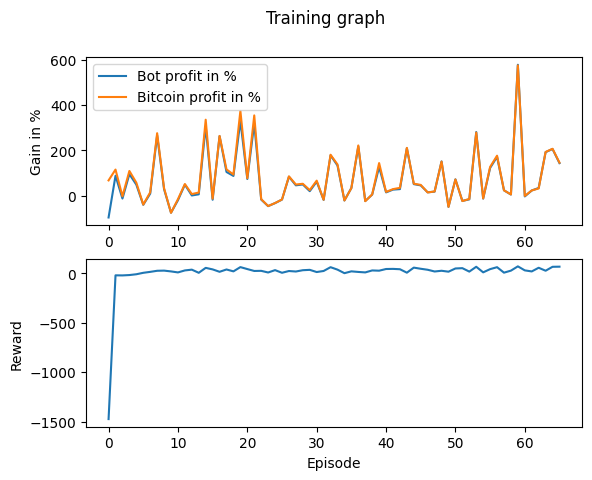

Values plotted in this chart, from the file beside it:
Profit, Benchmark_Profit, Profit_Percent, Benchmark_Profit_Percent, Model_Reward, Overall_Reward
-9692, 6700, -96.92, 67, 0.0009908, -1475
8751, 11488, 87.51, 114.9, 0, -21.37
-1320, -324.6, -13.2, -3.246, -0.01085, -22.16
9464, 10872, 94.64, 108.7, -0.01068, -18.53
4832, 5710, 48.32, 57.1, 0, -10.47
-4086, -3986, -40.86, -39.86, 0, 4.142
850.7, 1427, 8.507, 14.27, 0, 13.67
26609, 27562, 266.1, 275.6, -0.0002114, 24.65
2808, 3226, 28.08, 32.26, 0, 26.33
-7572, -7631, -75.72, -76.31, 0.006094, 18.31
-2068, -1602, -20.68, -16.02, 0, 8.149
4816, 5087, 48.16, 50.87, 0, 28.32
37.76, 661.5, 0.3776, 6.615, 0, 36.07
549.9, 1333, 5.499, 13.33, 0.002951, 4.28
30621, 33529, 306.2, 335.3, 0, 54.26
-1845, -1369, -18.45, -13.69, 0.007012, 38.76
26258, 26356, 262.6, 263.6, -0.001874, 14.46
10417, 11561, 104.2, 115.6, 0, 37.89
8679, 9299, 86.79, 92.99, 0.0162, 18.84
33095, 37440, 331, 374.4, 0, 61.84
7322, 7661, 73.22, 76.61, -0.0005307, 41.98
31917, 35431, 319.2, 354.3, 0.01498, 22.84
-1776, -1579, -17.76, -15.79, 0, 24.09
-4669, -4628, -46.69, -46.28, 0.0008341, 7.437
-3340, -3316, -33.4, -33.16, 0, 31.24
-1780, -1737, -17.8, -17.37, 0.0009724, 4.571
8316, 8483, 83.16, 84.83, 0.001236, 22.29
4521, 4879, 45.21, 48.79, 0.002199, 17.35
4906, 5212, 49.06, 52.12, 0.003887, 30.46
1936, 2412, 19.36, 24.12, 0, 34.14
6154, 6590, 61.54, 65.9, -0.0007991, 12
-1920, -1859, -19.2, -18.59, 0, 22.72
17776, 18041, 177.8, 180.4, 0.001561, 61.01
13288, 13760, 132.9, 137.6, 0.002173, 36.22
-2180, -2165, -21.8, -21.65, 0.00838, 0.476
3334, 3297, 33.34, 32.97, 0, 18.92
21701, 22147, 217, 221.5, 0, 12.97
-2425, -2484, -24.25, -24.84, 0, 8.262
431.3, 503.8, 4.313, 5.038, 0, 28.07
12599, 14366, 126, 143.7, 0, 25.64
1403, 1615, 14.03, 16.15, 0, 42.65
2627, 2840, 26.27, 28.4, 0.00313, 43.83
2855, 3411, 28.55, 34.11, 0, 40.36
20934, 21084, 209.3, 210.8, 0, 5.505
5057, 5242, 50.57, 52.42, 0, 56.65
4492, 4705, 44.92, 47.05, 0.005412, 45.1
1426, 1376, 14.26, 13.76, 0.004109, 34.97
1735, 1814, 17.35, 18.14, 0, 17.57
15104, 15014, 151, 150.1, 0, 24.79
-5021, -5004, -50.21, -50.04, 0.002788, 15.58
7161, 7129, 71.61, 71.29, 0.001984, 48.07
-2368, -2434, -23.68, -24.34, 0, 51.18
-1677, -1495, -16.77, -14.95, 0.003381, 16.39
28077, 27845, 280.8, 278.5, 0.01749, 65.26
-1338, -1261, -13.38, -12.61, 0, 8.861
12206, 12637, 122.1, 126.4, 0.0003276, 41.24
17110, 17621, 171.1, 176.2, 0, 61.05
2312, 2312, 23.12, 23.12, 0, 5.716
454.6, 487.5, 4.546, 4.875, 0.00436, 26.08
57817, 57532, 578.2, 575.3, 0.002201, 69.43
... 6 more rows
